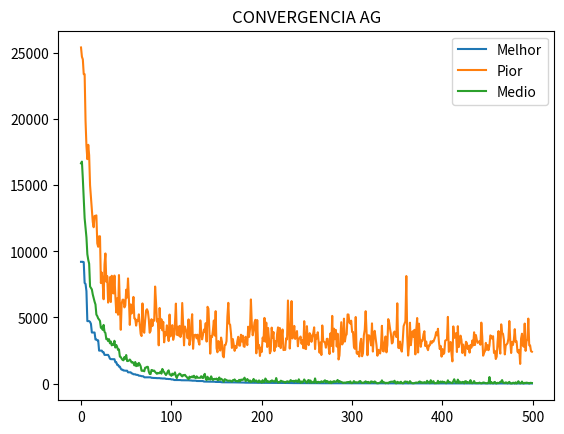

Write the Python code that produced this figure.
import sys
import numpy as np
from matplotlib import pyplot as plt
from numpy import random
from typing import Final
# import matplotlib.pyplot as plt


FRASE: Final[str] = 'LeonardoEsOMelhorProgramadorJava'
TAM_CROMO: Final[int] = len(FRASE)
TAM_POP: Final[int] = TAM_CROMO*2


pop = np.zeros((TAM_POP, TAM_CROMO))
nova_pop = np.zeros((TAM_POP, TAM_CROMO))
pais = np.zeros((2, TAM_CROMO))
filhos = np.zeros((2, TAM_CROMO))
nota_pop = np.zeros((TAM_POP, 3))


def init_pop():
    global pop 
    pop = random.randint(low=65, high=122, size=(TAM_POP, TAM_CROMO))


def avalia_pop():
    global nota_pop
    soma_apt = 0
    for i in range(TAM_POP):

        apt = 0
        for j in range(TAM_CROMO):
            apt = apt + ((ord(FRASE[j]) - pop[i][j])**2)

        nota_pop[i][0] = i
        nota_pop[i][1] = apt
        nota_pop[i][2] = -1
        soma_apt = soma_apt + apt

    minsum = 0
    nota_pop = nota_pop[nota_pop[:, 1].argsort()]
    for i in range(TAM_POP):
        if(soma_apt > 0) and (nota_pop[i][1] > 0):
            nota_pop[i][2] = ((1 / nota_pop[i][1]) / soma_apt) * 100
        else:
            nota_pop[i][2] = 0
        minsum = minsum + nota_pop[i][2]

    for i in range(TAM_POP):
        if(minsum > 0):
            nota_pop[i][2] = nota_pop[i][2] / minsum
        else:
            nota_pop[i][2] = 0


def seleciona_pais():
    global pais
    r_pai1 = random.random_sample(size=None)
    r_pai2 = random.random_sample(size=None)

    acum = 0
    for i in range(TAM_POP):
        acum = acum + nota_pop[i][2]
        if(acum >= r_pai1):
            pais[0] = pop[nota_pop[i][0].astype(int)]
            break

    acum = 0
    for i in range(TAM_POP):
        acum = acum + nota_pop[i][2]
        if(acum >= r_pai2):
            pais[1] = pop[nota_pop[i][0].astype(int)]
            break


def cruza_pais():
    global filhos

    r_cruza = random.random_sample(size=None)
    if(r_cruza < 0.80):
        corte = random.randint(low=0, high=TAM_CROMO-1)   
        filhos[0][:corte] = pais[0][:corte]
        filhos[0][corte:] = pais[1][corte:]
        filhos[1][corte:] = pais[0][corte:]
        filhos[1][:corte] = pais[1][:corte]
    else:
        filhos[0] = pais[0]
        filhos[1] = pais[1]


def muta_filhos():
    global filhos

    for i in range(TAM_CROMO):
        r_muta = random.random_sample(size=None)
        if(r_muta < 0.03):
            filhos[0][i] = random.randint(low=65, high=122)

    for i in range(TAM_CROMO):
        r_muta = random.random_sample(size=None)
        if(r_muta < 0.03):
            filhos[1][i] = random.randint(low=65, high=122)


def elitismo(qtde):
    global nova_pop
    for i in range(qtde):
        nova_pop[i] = pop[nota_pop[i][0].astype(int)]


def imprime_pop():
    for i in range(len(FRASE)*2):
        for j in range(len(FRASE)):
            # sys.stdout.write(chr(pop[i][j]))
            print(pop[i][j], end='')
            print(" ", end='')
        print("")


def imprime_nota_pop():
    acum = 0 
    for i in range(TAM_POP):
        acum = acum + nota_pop[i][2]
        print('Individuo: ', nota_pop[i][0], '- Nota: ', nota_pop[i][1], '- (%): ', nota_pop[i][2], ' - Acum: ', acum)

   
def imprime_melhor():
    sys.stdout.write('>> Melhor: ')
    for i in range(len(FRASE)):
        sys.stdout.write(chr(pop[nota_pop[0][0].astype(int)][i].astype(int)))
    print(' - Nota: ', nota_pop[0][1], ' - (%): ', nota_pop[0][2])


def imprime_pior():
    sys.stdout.write('>> Pior:   ')
    for i in range(len(FRASE)):
        sys.stdout.write(chr(pop[nota_pop[TAM_POP-1][0].astype(int)][i].astype(int)))
    print(' - Nota: ', nota_pop[TAM_POP-1][1], ' - (%): ', nota_pop[TAM_POP-1][2])


def imprime_medio():
    sys.stdout.write('>> Medio:  ')
    for i in range(len(FRASE)):
        sys.stdout.write(chr(pop[nota_pop[((TAM_POP - 1) // 2)][0].astype(int)][i].astype(int)))
    print(' - Nota: ', nota_pop[((TAM_POP - 1) // 2)][1], ' - (%): ', nota_pop[((TAM_POP - 1) // 2)][2])


if(__name__ == '__main__'):
    #listas para graficos
    geracao = []
    melhor = []
    pior = []
    medio = []

    print(FRASE)
    init_pop()
    imprime_pop()

    for i in range(500):
        print('GERACAO: ', i)
        avalia_pop()

        imprime_melhor()
        imprime_pior()
        imprime_medio()

        #criterio de parada
        if(nota_pop[0][1] < 1):
            break

        # dados para graficos
        geracao.append(i)
        melhor.append(nota_pop[0][1])
        pior.append(nota_pop[TAM_POP-1][1])
        medio.append(nota_pop[(TAM_POP-1)//2][1])

        #preservar n melhores
        j = 4
        elitismo(j)

        #gerar nova populacao
        while(j < TAM_POP):
            seleciona_pais()
            cruza_pais()
            muta_filhos()
            nova_pop[j] = filhos[0]
            nova_pop[j+1] = filhos[1]
            j = j + 2

        pop = nova_pop.copy()
        nova_pop = np.zeros((TAM_POP, TAM_CROMO))


    plt.title("CONVERGENCIA AG")
    plt.plot(geracao, melhor, label = "Melhor")
    plt.plot(geracao, pior, label = "Pior")
    plt.plot(geracao, medio, label = "Medio")
    plt.legend()
    plt.show()

    imprime_melhor()
    imprime_pior()
    imprime_medio()
